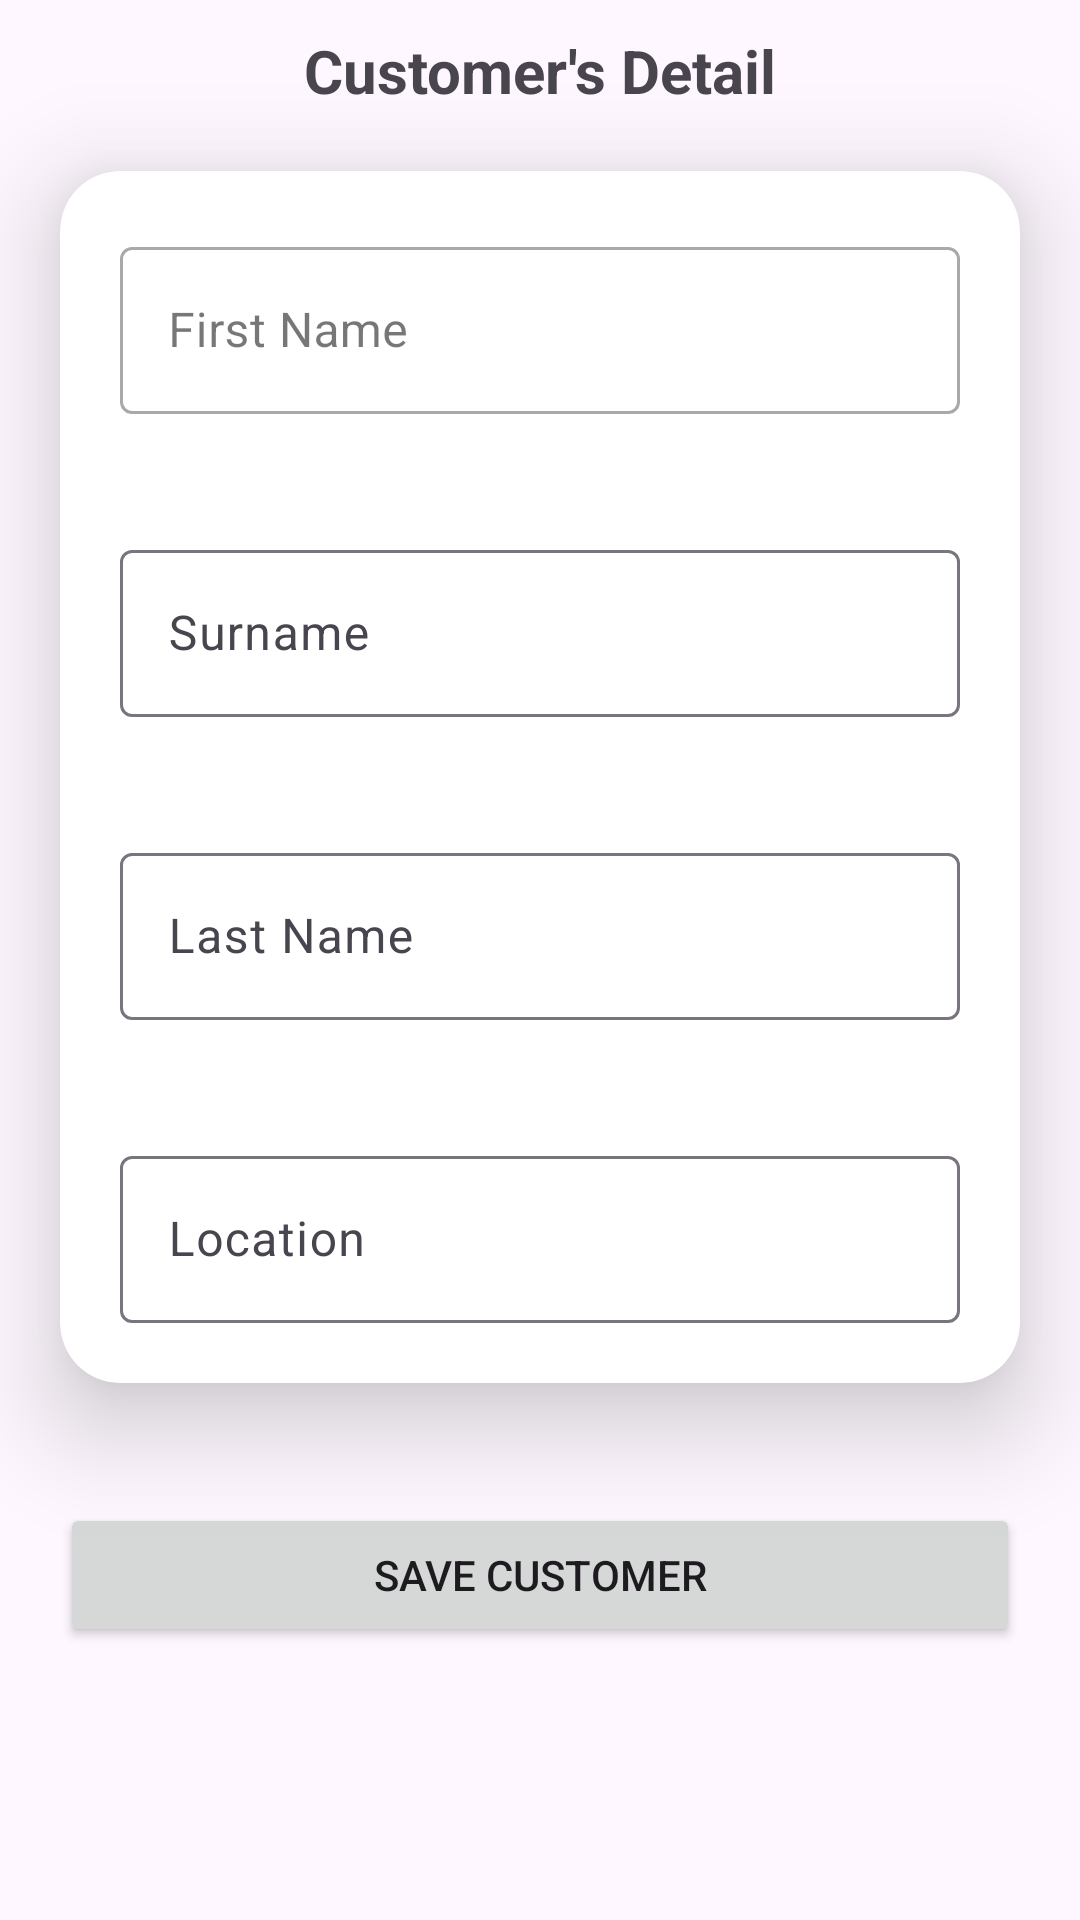

Here is an Android app screen rendered from its layout file. Give the layout XML and the strings, colors and styles it references.
<!-- AndroidManifest.xml: application theme Theme.SalesLifeTest -->
<!-- res/layout/fragment_add_customer.xml -->
<?xml version="1.0" encoding="utf-8"?>
<LinearLayout xmlns:android="http://schemas.android.com/apk/res/android"
    xmlns:tools="http://schemas.android.com/tools"
    android:layout_width="match_parent"
    android:layout_height="match_parent"
    xmlns:app="http://schemas.android.com/apk/res-auto"
    android:orientation="vertical"
    tools:context=".ui.fragments.AddCustomer">

    <TextView
        android:text="Customer's Detail"
        android:layout_width="match_parent"
        android:layout_height="wrap_content"
        android:layout_marginTop="10dp"
        android:gravity="center"
        android:textStyle="bold"
        android:textSize="20sp"/>

    <androidx.cardview.widget.CardView
        android:layout_width="match_parent"
        android:layout_height="wrap_content"
        app:cardCornerRadius="20dp"
        app:cardElevation="20dp"
        android:layout_margin="20dp"
        android:layout_marginTop="10dp">

        <LinearLayout
            android:layout_width="match_parent"
            android:layout_height="wrap_content"
            android:orientation="vertical">

            <com.google.android.material.textfield.TextInputLayout
                android:layout_width="match_parent"
                android:layout_height="wrap_content"
                android:layout_marginTop="10dp"
                android:layout_margin="20dp"
                android:layout_marginEnd="8dp"
                android:layout_marginStart="8dp"
                style="@style/Widget.MaterialComponents.TextInputLayout.OutlinedBox">

                <com.google.android.material.textfield.TextInputEditText
                    android:layout_width="match_parent"
                    android:layout_height="match_parent"
                    android:inputType="text"
                    android:textSize="16sp"
                    android:hint="First Name"
                    android:id="@+id/firstname"
                    />
            </com.google.android.material.textfield.TextInputLayout>

            <com.google.android.material.textfield.TextInputLayout
                android:layout_width="match_parent"
                android:layout_height="wrap_content"
                android:layout_marginTop="5dp"
                android:layout_marginEnd="8dp"
                android:layout_marginStart="8dp"
                android:layout_margin="20dp"
                style="@style/Widget.Material3.TextInputLayout.OutlinedBox">

                <com.google.android.material.textfield.TextInputEditText
                    android:layout_width="match_parent"
                    android:layout_height="match_parent"
                    android:inputType="text"
                    android:textSize="16sp"
                    android:hint="Surname"
                    android:id="@+id/surname" />

            </com.google.android.material.textfield.TextInputLayout>

            <com.google.android.material.textfield.TextInputLayout
                android:layout_width="match_parent"
                android:layout_height="wrap_content"
                android:layout_marginTop="10dp"
                android:layout_marginEnd="8dp"
                android:layout_marginStart="8dp"
                android:layout_margin="20dp"
                style="@style/Widget.Material3.TextInputLayout.OutlinedBox"
                >

                <com.google.android.material.textfield.TextInputEditText
                    android:layout_width="match_parent"
                    android:layout_height="match_parent"
                    android:inputType="text"
                    android:hint="Last Name"
                    android:textSize="16sp"
                    android:id="@+id/lastname"
                    />
            </com.google.android.material.textfield.TextInputLayout>

            <com.google.android.material.textfield.TextInputLayout
                android:layout_width="match_parent"
                android:layout_height="wrap_content"
                android:layout_marginTop="5dp"
                android:layout_marginEnd="8dp"
                android:layout_marginStart="8dp"
                android:layout_margin="20sp"
                style="@style/Widget.Material3.TextInputLayout.OutlinedBox">

                <com.google.android.material.textfield.TextInputEditText
                    android:layout_width="match_parent"
                    android:layout_height="match_parent"
                    android:inputType="text"
                    android:hint="Location"
                    android:textSize="16sp"
                    android:id="@+id/location" />
            </com.google.android.material.textfield.TextInputLayout>



        </LinearLayout>
    </androidx.cardview.widget.CardView>


    <Button
        android:id="@+id/customer_btn"
        android:text="@string/save_customer"
        android:textStyle="normal"
        android:layout_marginTop="20dp"
        android:layout_margin="20dp"
        android:layout_width="match_parent"
        android:layout_height="wrap_content"/>

</LinearLayout>
<!-- resources referenced by this layout -->
<resources>
  <string name="save_customer">Save Customer</string>
  <style name="Theme.SalesLifeTest" parent="Base.Theme.SalesLifeTest" />
  <style name="Base.Theme.SalesLifeTest" parent="Theme.Material3.DayNight.NoActionBar">
          
          
      </style>
</resources>
